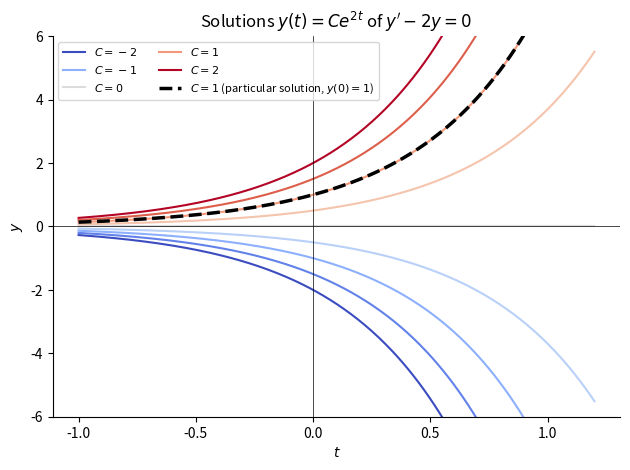
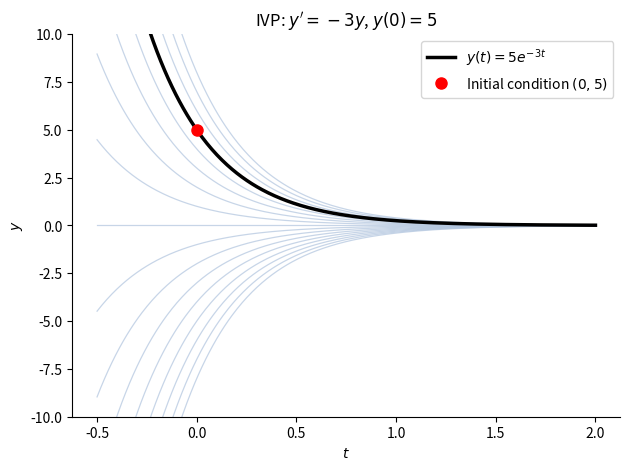
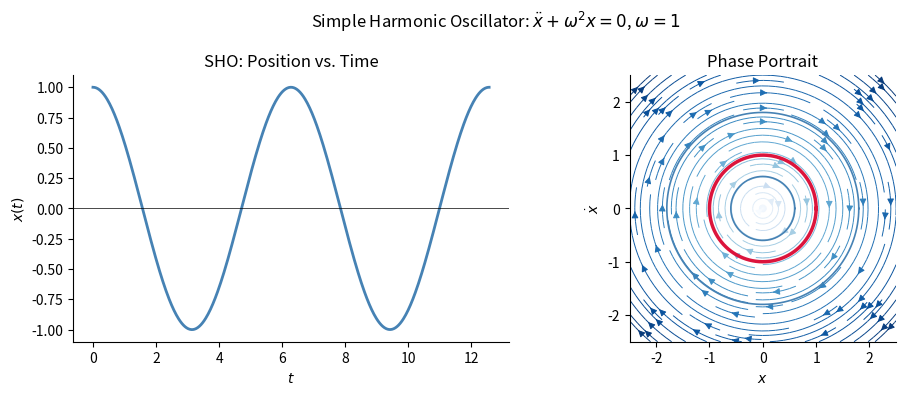
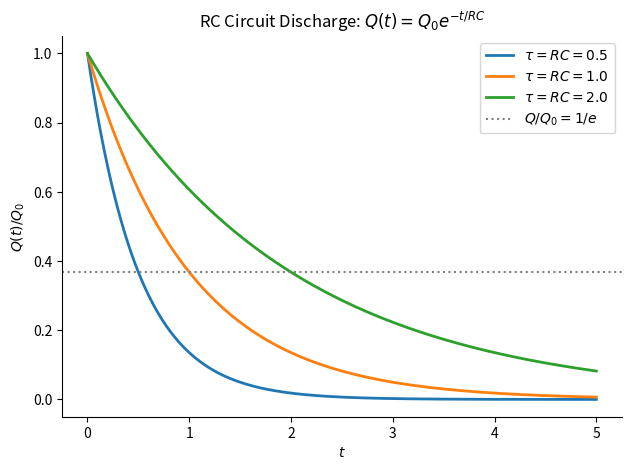
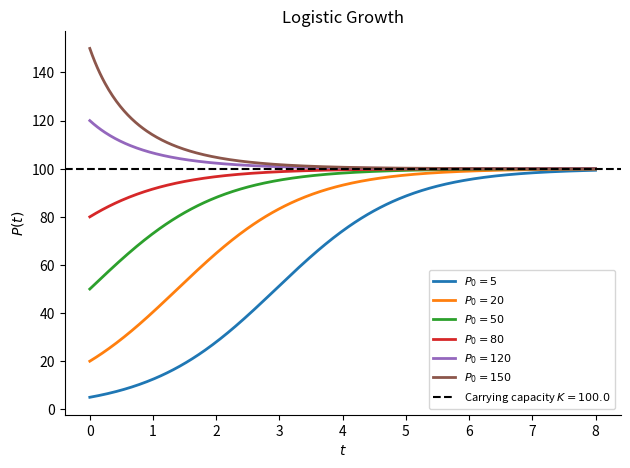

Write the Python code that produced these figures, in order.
# This is a code cell that imports the necessary libraries for our session.
import numpy as np                        # NumPy for numerical computations
import scipy as sp                        # SciPy for scientific computing
import sympy as sym                       # SymPy for symbolic mathematics
import matplotlib as mpl                  # Matplotlib for plotting
import matplotlib.pyplot as plt           # Matplotlib pyplot interface
from scipy.integrate import solve_ivp     # ODE solver
mpl.rcParams['figure.dpi'] = 150
mpl.rcParams['axes.spines.top'] = False
mpl.rcParams['axes.spines.right'] = False

t = np.linspace(-1, 1.2, 300)
fig, ax = plt.subplots()
colors = plt.cm.coolwarm(np.linspace(0, 1, 9))
C_vals = [-2, -1.5, -1, -0.5, 0, 0.5, 1, 1.5, 2]
for C, color in zip(C_vals, colors):
    label = f"$C = {C}$" if C in [-2, -1, 0, 1, 2] else None
    ax.plot(t, C * np.exp(2 * t), color=color, lw=1.5, label=label)
# Highlight the particular solution for C=1, corresponding to the initial condition y(0)=1
ax.plot(t, 1 * np.exp(2 * t), color='black', lw=2.5, linestyle='--', label='$C = 1$ (particular solution, $y(0)=1$)')
ax.axhline(0, color='k', linewidth=0.5)
ax.axvline(0, color='k', linewidth=0.5)
ax.set_xlabel("$t$")
ax.set_ylabel("$y$")
ax.set_ylim(-6, 6)
ax.set_title(r"Solutions $y(t) = Ce^{2t}$ of $y' - 2y = 0$")
ax.legend(fontsize=8, ncol=2)
plt.tight_layout()
plt.show()

t = np.linspace(-0.5, 2, 400)
fig, ax = plt.subplots()
for C in np.linspace(-8, 8, 17):
    ax.plot(t, C * np.exp(-3 * t), color='lightsteelblue', lw=0.9, alpha=0.7)
ax.plot(t, 5 * np.exp(-3 * t), color='black', lw=2.5, label=r'$y(t)=5e^{-3t}$')
ax.plot(0, 5, 'ro', markersize=8, zorder=5, label='Initial condition $(0, 5)$')
ax.set_ylim(-10, 10)
ax.set_xlabel('$t$')
ax.set_ylabel('$y$')
ax.set_title(r"IVP: $y' = -3y$, $y(0)=5$")
ax.legend()
plt.tight_layout()
plt.show()

omega = 1.0
t_span = (0, 4 * np.pi)
t_eval = np.linspace(*t_span, 500)

def sho(t, y):
    x, v = y
    return [v, -omega**2 * x]

fig, axes = plt.subplots(1, 2, figsize=(10, 4))

# Time-domain solution
sol = solve_ivp(sho, t_span, [1.0, 0.0], t_eval=t_eval)
axes[0].plot(sol.t, sol.y[0], color='steelblue', lw=2)
axes[0].set_xlabel('$t$')
axes[0].set_ylabel('$x(t)$')
axes[0].set_title('SHO: Position vs. Time')
axes[0].axhline(0, color='k', lw=0.5)

# Phase portrait
x_vals = np.linspace(-2.5, 2.5, 400)
v_vals = np.linspace(-2.5, 2.5, 400)
X, V = np.meshgrid(x_vals, v_vals)
DX = V
DV = -omega**2 * X
speed = np.sqrt(DX**2 + DV**2)
speed[speed == 0] = 1
axes[1].streamplot(x_vals, v_vals, DX / speed, DV / speed,
                   color=np.log1p(speed), cmap='Blues', linewidth=0.7, density=1.3)
# Highlight specific trajectory
for ic in [(1.0, 0.0), (1.8, 0.0), (0.6, 0.0)]:
    s = solve_ivp(sho, (0, 2*np.pi), list(ic), t_eval=np.linspace(0, 2*np.pi, 300))
    lw = 2.5 if ic == (1.0, 0.0) else 1.2
    color = 'crimson' if ic == (1.0, 0.0) else 'steelblue'
    axes[1].plot(s.y[0], s.y[1], color=color, lw=lw)
axes[1].set_xlabel('$x$')
axes[1].set_ylabel(r'$\dot{x}$')
axes[1].set_title('Phase Portrait')
axes[1].set_aspect('equal')

plt.suptitle(r'Simple Harmonic Oscillator: $\ddot{x}+\omega^2 x=0$, $\omega=1$', fontsize=12)
plt.tight_layout()
plt.show()

tau_vals = [0.5, 1.0, 2.0]
t = np.linspace(0, 5, 300)
fig, ax = plt.subplots()
for tau in tau_vals:
    ax.plot(t, np.exp(-t / tau), lw=2, label=fr'$\tau = RC = {tau}$')
ax.axhline(1/np.e, color='gray', linestyle=':', lw=1.5, label=r'$Q/Q_0 = 1/e$')
ax.set_xlabel('$t$')
ax.set_ylabel('$Q(t)/Q_0$')
ax.set_title('RC Circuit Discharge: $Q(t) = Q_0 e^{-t/RC}$')
ax.legend()
plt.tight_layout()
plt.show()

r, K = 1.0, 100.0
t = np.linspace(0, 8, 400)
fig, ax = plt.subplots()
for P0 in [5, 20, 50, 80, 120, 150]:
    P = K / (1 + (K / P0 - 1) * np.exp(-r * t))
    ax.plot(t, P, lw=2, label=f'$P_0 = {P0}$')
ax.axhline(K, color='black', linestyle='--', lw=1.5, label=f'Carrying capacity $K={K}$')
ax.set_xlabel('$t$')
ax.set_ylabel('$P(t)$')
ax.set_title('Logistic Growth')
ax.legend(fontsize=8)
plt.tight_layout()
plt.show()
